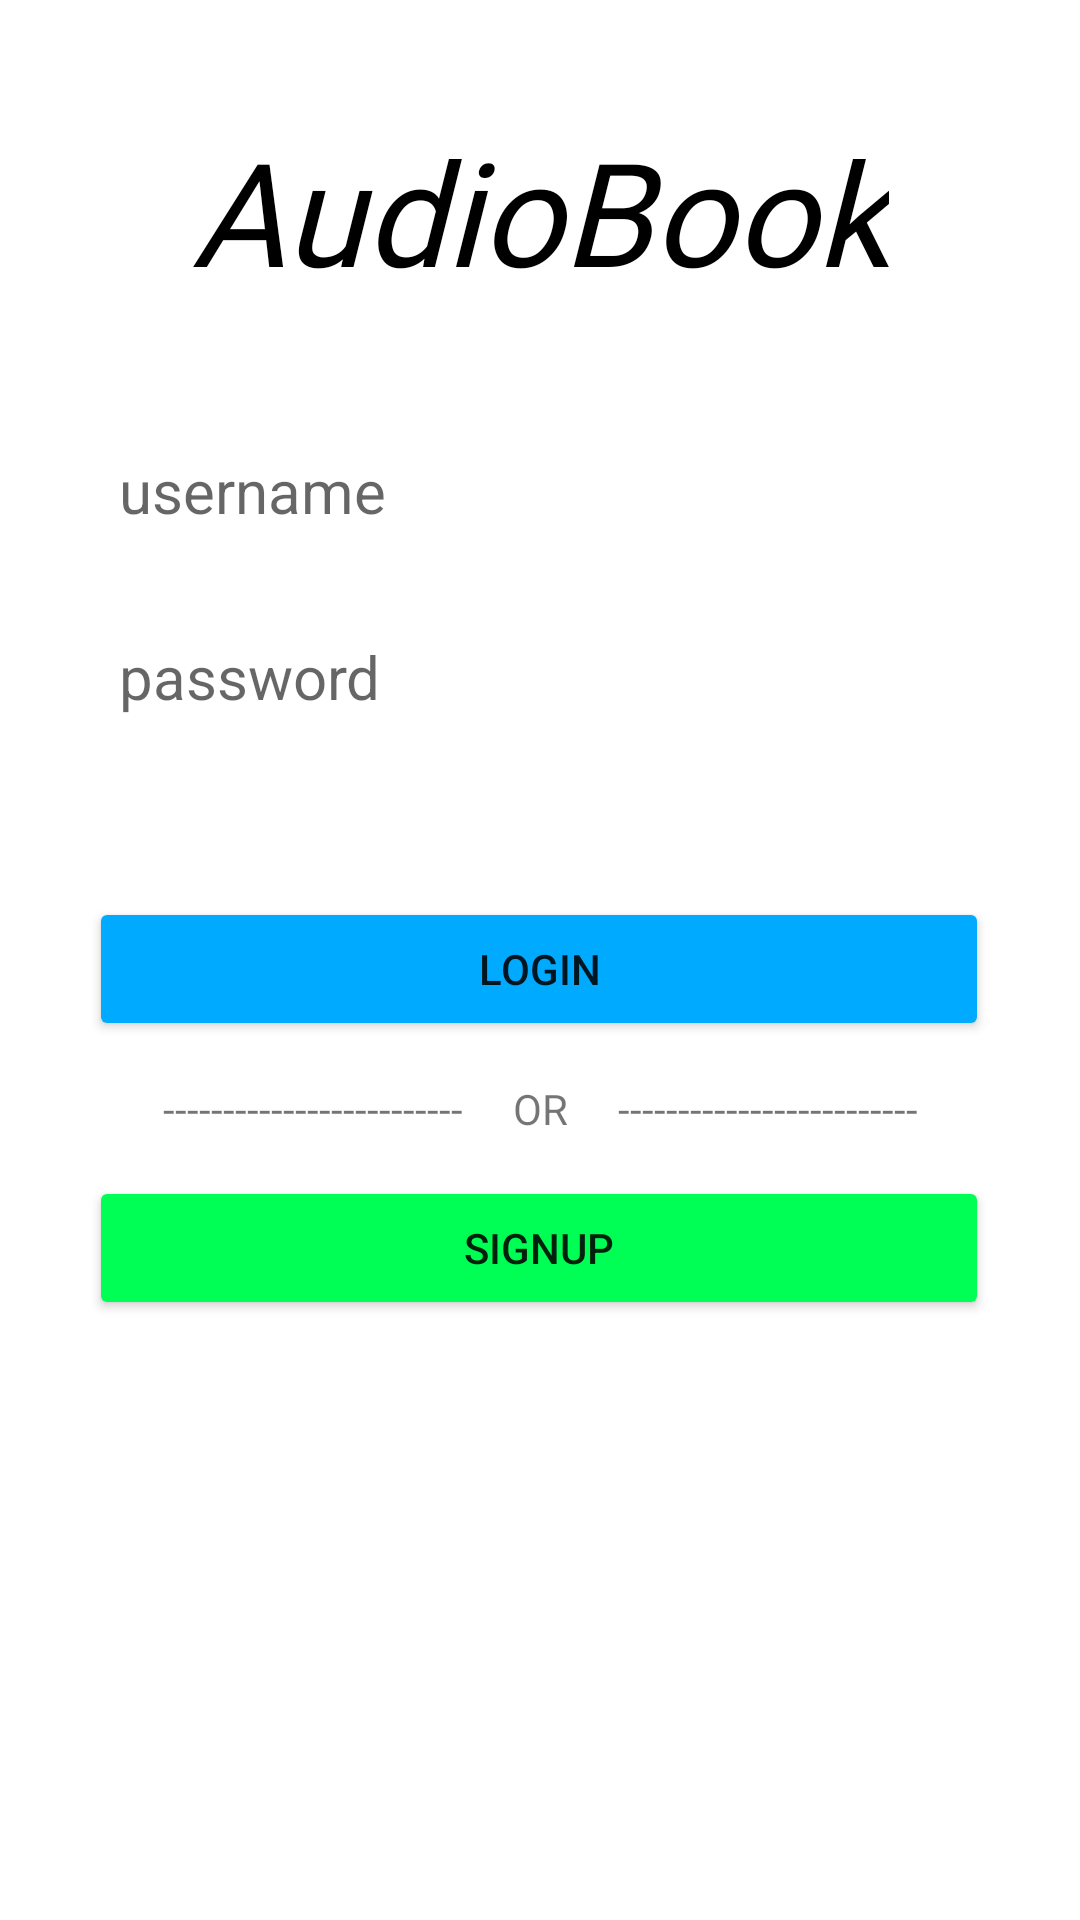

Layout XML and referenced resources for this Android screen:
<!-- AndroidManifest.xml: application theme Theme.example -->
<!-- res/layout/activity_login.xml -->
<?xml version="1.0" encoding="utf-8"?>
<androidx.constraintlayout.widget.ConstraintLayout
    xmlns:android="http://schemas.android.com/apk/res/android"
    xmlns:tools="http://schemas.android.com/tools"
    xmlns:app="http://schemas.android.com/apk/res-auto"
    android:layout_width="match_parent"
    android:layout_height="match_parent"
    android:layout_margin="16dp"
    android:orientation="vertical"
    tools:context=".LoginActivity">

    <EditText
        android:id="@+id/etUsername"
        android:layout_width="300dp"
        android:layout_height="wrap_content"
        android:layout_marginTop="140dp"
        android:background="@drawable/etusernameborder"
        android:ems="10"
        android:hint="username"
        android:inputType="textPersonName"
        android:padding="10dp"
        android:textSize="20sp"
        app:layout_constraintEnd_toEndOf="parent"
        app:layout_constraintHorizontal_bias="0.493"
        app:layout_constraintStart_toStartOf="parent"
        app:layout_constraintTop_toTopOf="parent" />

    <EditText
        android:id="@+id/etPassword"
        android:layout_width="300dp"
        android:layout_height="wrap_content"
        android:layout_marginTop="15dp"
        android:background="@drawable/etusernameborder"
        android:ems="10"
        android:hint="password"
        android:inputType="textPersonName|textPassword"
        android:padding="10dp"
        android:textSize="20sp"
        app:layout_constraintEnd_toEndOf="parent"
        app:layout_constraintHorizontal_bias="0.497"
        app:layout_constraintStart_toStartOf="parent"
        app:layout_constraintTop_toBottomOf="@+id/etUsername" />

    <Button
        android:id="@+id/btnLogin"
        android:layout_width="300dp"
        android:layout_height="wrap_content"
        android:layout_marginTop="50dp"
        android:backgroundTint="#00AAFF"
        android:text="Login"
        app:layout_constraintEnd_toEndOf="parent"
        app:layout_constraintHorizontal_bias="0.496"
        app:layout_constraintStart_toStartOf="parent"
        app:layout_constraintTop_toBottomOf="@+id/etPassword" />

    <Button
        android:id="@+id/btnSignup"
        android:layout_width="300dp"
        android:layout_height="wrap_content"
        android:layout_marginTop="45dp"
        android:backgroundTint="#00FF55"
        android:text="Signup"
        app:layout_constraintEnd_toEndOf="parent"
        app:layout_constraintHorizontal_bias="0.497"
        app:layout_constraintStart_toStartOf="parent"
        app:layout_constraintTop_toBottomOf="@+id/btnLogin" />

    <TextView
        android:id="@+id/textView"
        android:layout_width="wrap_content"
        android:layout_height="wrap_content"
        android:fontFamily="@font/sacramento"
        android:text="AudioBook"
        android:textColor="#000000"
        android:textSize="48sp"
        android:textStyle="italic"
        app:layout_constraintBottom_toTopOf="@+id/etUsername"
        app:layout_constraintEnd_toEndOf="parent"
        app:layout_constraintStart_toStartOf="parent"
        app:layout_constraintTop_toTopOf="parent" />

    <TextView
        android:id="@+id/textView2"
        android:layout_width="wrap_content"
        android:layout_height="wrap_content"
        android:text="-------------------------     OR     -------------------------"
        app:layout_constraintBottom_toTopOf="@+id/btnSignup"
        app:layout_constraintEnd_toEndOf="parent"
        app:layout_constraintStart_toStartOf="parent"
        app:layout_constraintTop_toBottomOf="@+id/btnLogin" />

</androidx.constraintlayout.widget.ConstraintLayout>
<!-- resources referenced by this layout -->
<resources>
  <style name="Theme.example" parent="Theme.MaterialComponents.DayNight.DarkActionBar">
          
          <item name="colorPrimary">@color/purple_500</item>
          <item name="colorPrimaryVariant">@color/purple_700</item>
          <item name="colorOnPrimary">@color/white</item>
          
          <item name="colorSecondary">@color/teal_200</item>
          <item name="colorSecondaryVariant">@color/teal_700</item>
          <item name="colorOnSecondary">@color/black</item>
          
          <item name="android:statusBarColor" tools:targetApi="l">?attr/colorPrimaryVariant</item>
          
      </style>
  <!-- not gathered from this repository: default colours our renderer supplied (Android Studio template values) -->
  <color name="purple_500">#FF6200EE</color>
  <color name="purple_700">#FF3700B3</color>
  <color name="teal_200">#FF03DAC5</color>
  <color name="teal_700">#FF018786</color>
  <color name="black">#FF000000</color>
  <color name="white">#FFFFFFFF</color>
</resources>
